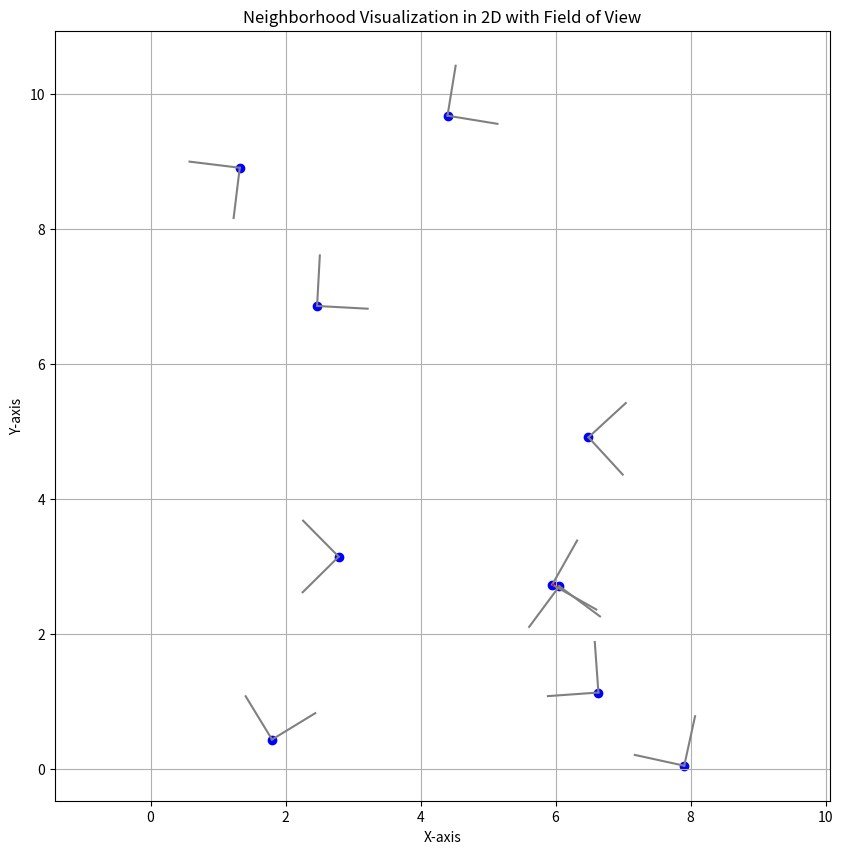

The matplotlib source for this figure:
# -*- coding: utf-8 -*-
"""MRS_project_local_neighborhood

Automatically generated by Colaboratory.

Original file is located at
    https://colab.research.google.com/drive/135EeJVhhraEKWkzaaekQIQER6JlsUGbT
"""

import math
import matplotlib.pyplot as plt
from mpl_toolkits.mplot3d import Axes3D
import numpy
import random

def visualize_neighborhoods_2d(characters, neighborhoods, neighborhood_distance, field_of_view):
    plt.figure(figsize=(10, 10))

    for character in characters:
        plt.scatter(character[0], character[1], color='blue')

    for idx, character in enumerate(characters):
        for neighbor in neighborhoods[idx]:
            plt.plot([character[0], neighbor[0]], [character[1], neighbor[1]], color='red', linestyle='dotted')

        # Plot field of view lines
        for angle in [character[2] - field_of_view / 2, character[2] + field_of_view / 2]:
            x_end = character[0] + neighborhood_distance * math.cos(angle)
            y_end = character[1] + neighborhood_distance * math.sin(angle)
            plt.plot([character[0], x_end], [character[1], y_end], color='gray')

    plt.xlabel('X-axis')
    plt.ylabel('Y-axis')
    plt.title('Neighborhood Visualization in 2D with Field of View')
    plt.grid(True)
    plt.axis('equal')
    plt.show()

def find_neighborhood(character, characters, neighborhood_distance, field_of_view):
    neighbors = []

    for other_char in characters:
        if other_char != character:
            dx = other_char[0] - character[0]
            dy = other_char[1] - character[1]
            angle_diff = abs(other_char[2] - character[2])
            #to normalize the angle difference to fall within the range
            angle_diff = (angle_diff + math.pi) % (2 * math.pi) - math.pi

            if abs(angle_diff) < field_of_view/2:
                distance = math.sqrt(dx ** 2 + dy ** 2)
                if distance < neighborhood_distance:
                    neighbors.append(other_char)

    return neighbors




def main():
    num_boids=10
    boids_position =  [[random.uniform(0, 10), random.uniform(0, 10), random.uniform(0, 2 * math.pi)] for _ in range(num_boids)]

    neighborhood_distance = 0.75
    field_of_view = math.pi * (270 / 180)  # Convert 270 degrees to radians

    neighborhoods = []
    for boid in boids_position:
        neighborhood = find_neighborhood(boid, boids_position, neighborhood_distance, field_of_view)
        neighborhoods.append(neighborhood)
        # print(boid,neighborhoods)

    visualize_neighborhoods_2d(boids_position, neighborhoods, neighborhood_distance, field_of_view)

    # Create a list of each boid and its neighbors
    boid_neighbors = {tuple(boids_position[i]): neighborhoods[i] for i in range(len(boids_position))}
    for boid, neighbors in boid_neighbors.items():
        print(f"Boid {boid} has neighbors: {neighbors}")

if __name__ == "__main__":
    main()